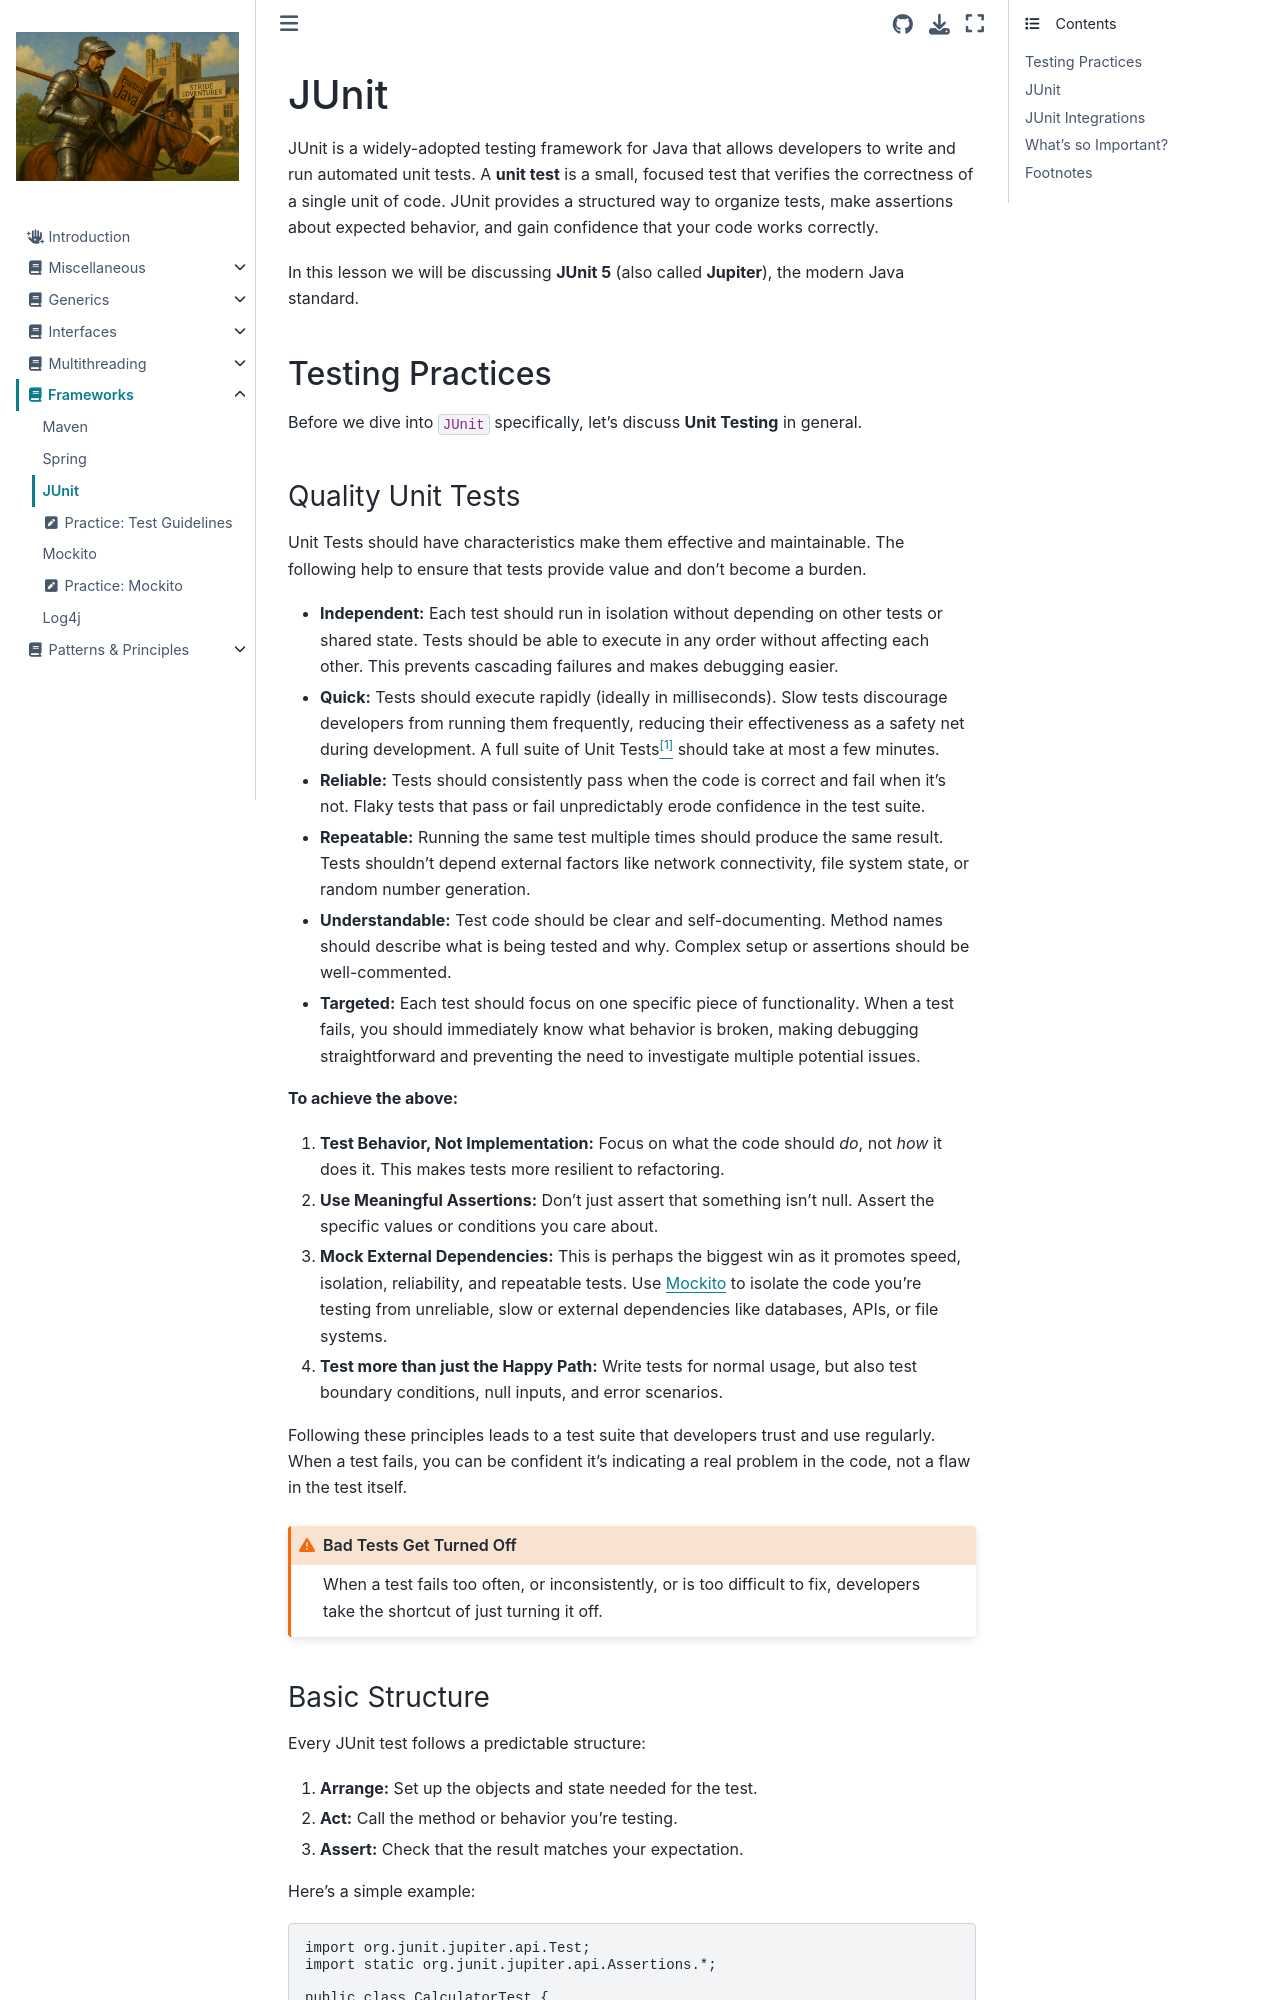

repository: Stride-EdVentures/javabook · page: frameworks/junit.html · generator: jekyll

<style>
#quality-vs-quantity > blockquote:nth-child(3),
div.bad-code div pre {
    background-color: rgba(255, 209, 209, 0.5) !important;
}
#quality-vs-quantity > blockquote:nth-child(5),
div.good-code div pre {
    background-color: rgba(209, 255, 211, 0.5) !important; /* Light green */
}
</style>
# JUnit

JUnit is a widely-adopted testing framework for Java that allows developers to write and run automated unit tests. A **unit test** is a small, focused test that verifies the correctness of a single unit of code. JUnit provides a structured way to organize tests, make assertions about expected behavior, and gain confidence that your code works correctly.

In this lesson we will be discussing **JUnit 5** (also called **Jupiter**), the modern Java standard.

## Testing Practices
Before we dive into `JUnit` specifically, let's discuss **Unit Testing** in general.
